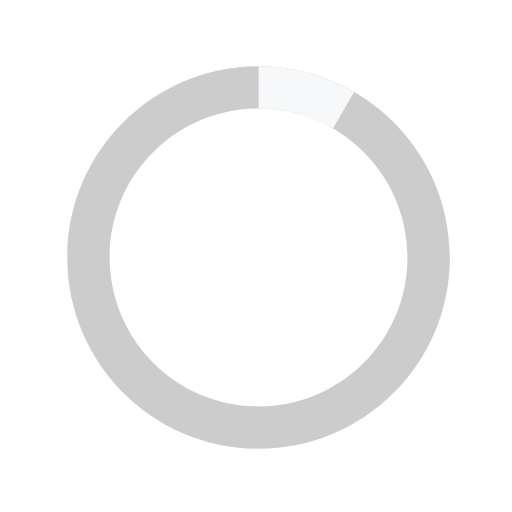
t = 0.00 s
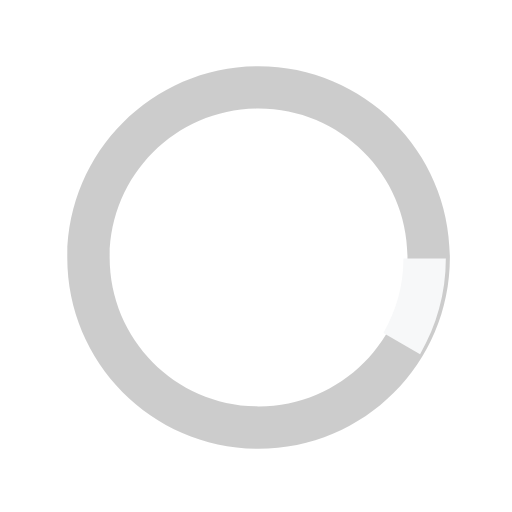
t = 0.13 s
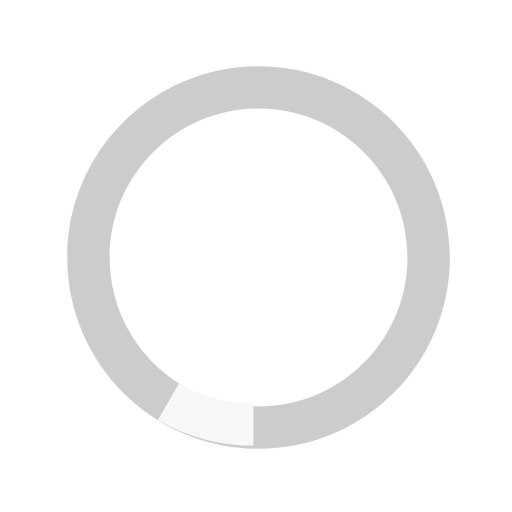
t = 0.25 s
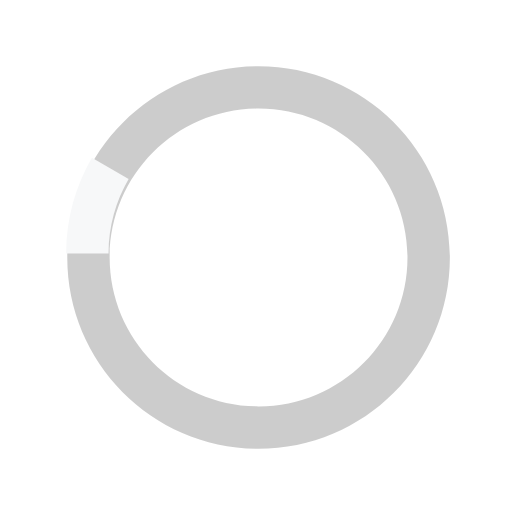
t = 0.38 s

The animated SVG that drew these frames (rendered in a browser with its animation timeline set to each time). Animation: 1 SMIL element (animateTransform=1); one cycle of 0.50 s, repeats indefinitely.

<svg version="1.1" id="loader-1" xmlns="http://www.w3.org/2000/svg" xmlns:xlink="http://www.w3.org/1999/xlink" x="0px" y="0px"
   width="40px" height="40px" viewBox="0 0 40 40" enable-background="new 0 0 40 40" xml:space="preserve">
  <path opacity="0.2" fill="#000" d="M20.201,5.169c-8.254,0-14.946,6.692-14.946,14.946c0,8.255,6.692,14.946,14.946,14.946
    s14.946-6.691,14.946-14.946C35.146,11.861,28.455,5.169,20.201,5.169z M20.201,31.749c-6.425,0-11.634-5.208-11.634-11.634
    c0-6.425,5.209-11.634,11.634-11.634c6.425,0,11.633,5.209,11.633,11.634C31.834,26.541,26.626,31.749,20.201,31.749z"/>
  <path fill="#f7f8f9" d="M26.013,10.047l1.654-2.866c-2.198-1.272-4.743-2.012-7.466-2.012h0v3.312h0
    C22.32,8.481,24.301,9.057,26.013,10.047z">
    <animateTransform attributeType="xml"
      attributeName="transform"
      type="rotate"
      from="0 20 20"
      to="360 20 20"
      dur="0.5s"
      repeatCount="indefinite"/>
    </path>
  </svg>
